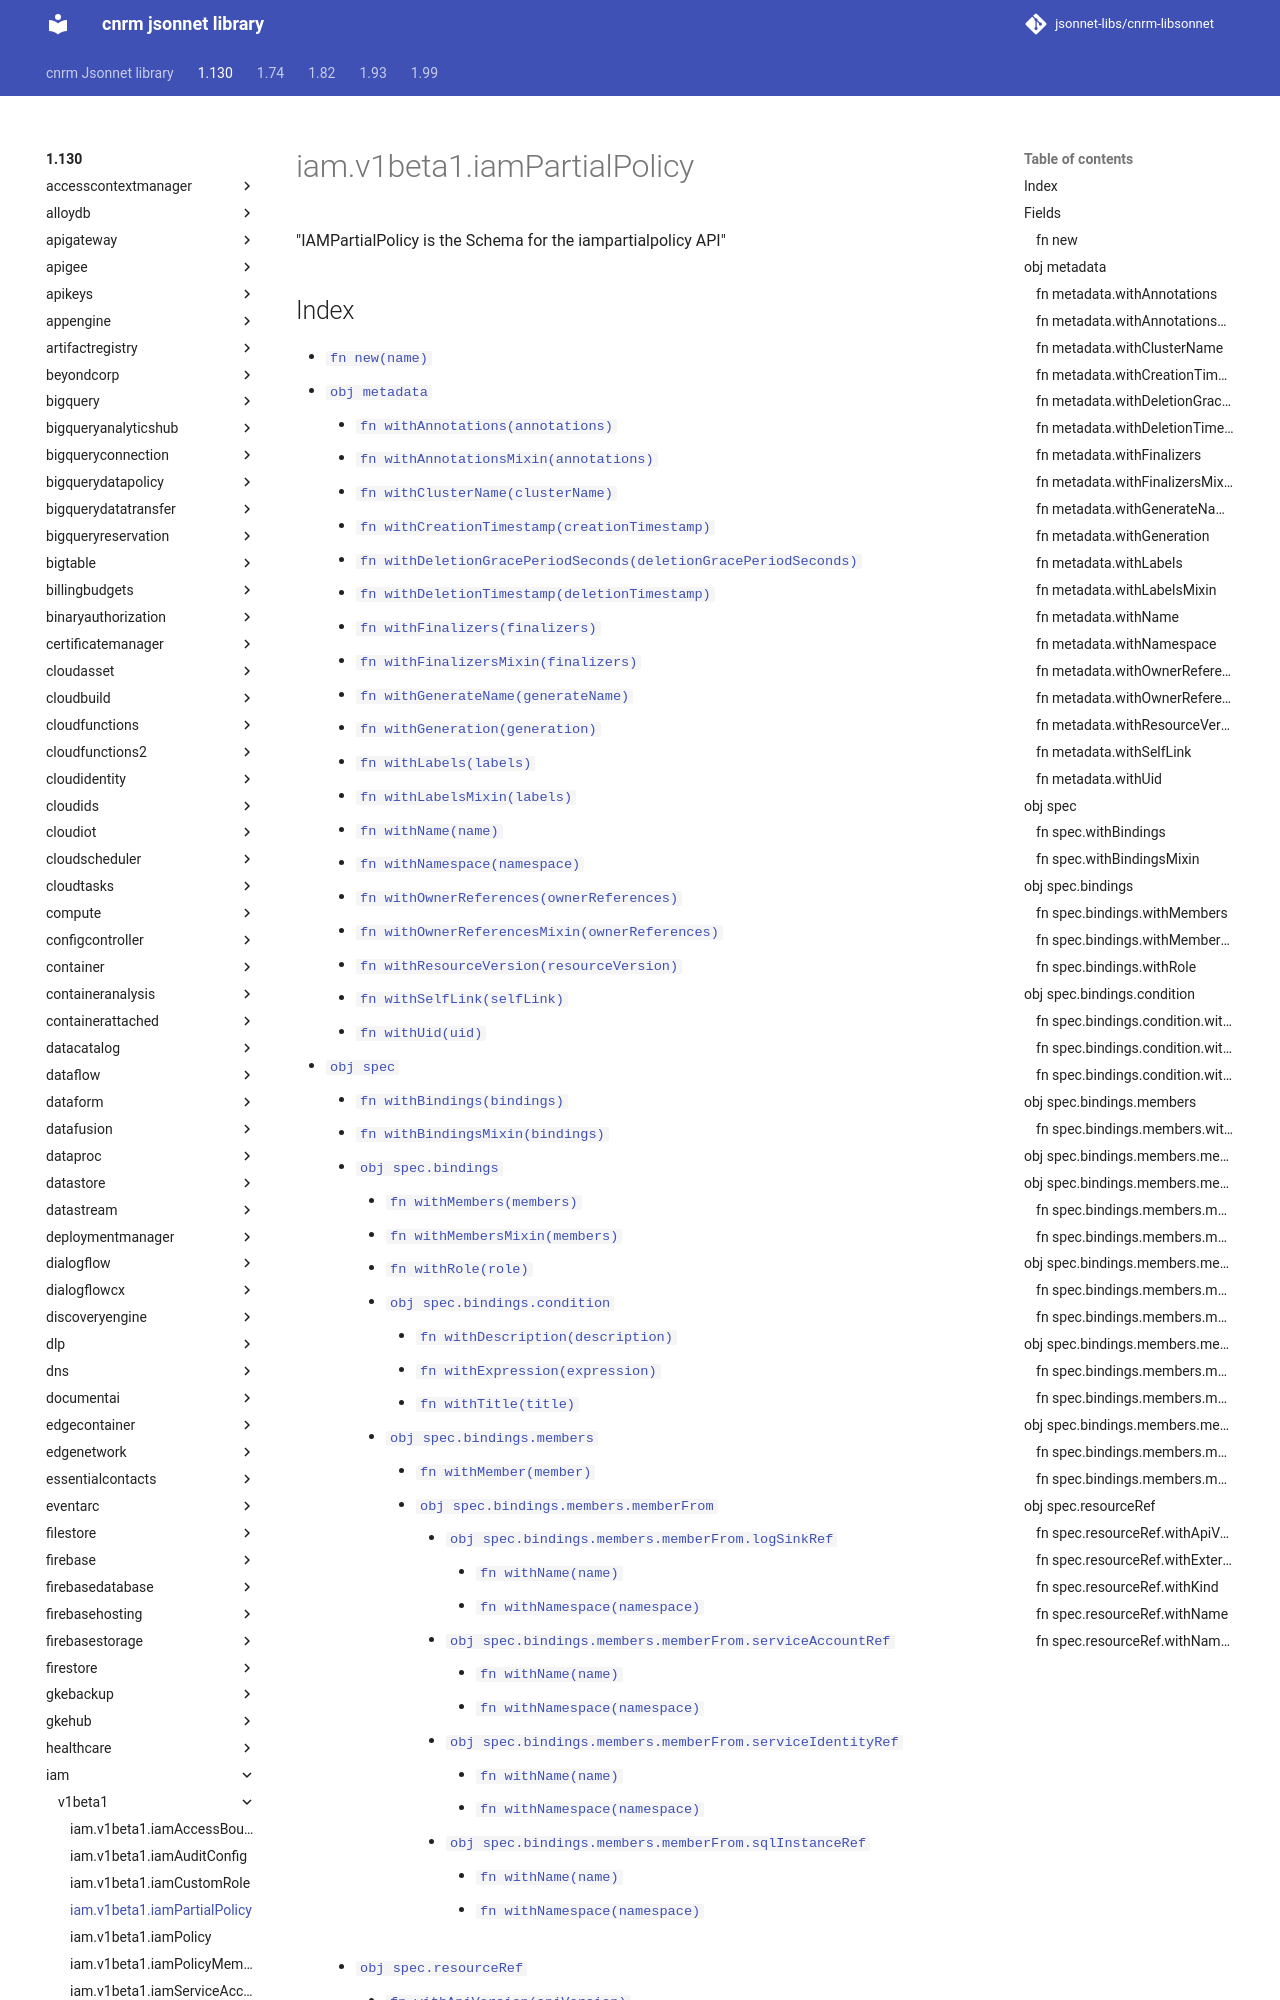

repository: jsonnet-libs/cnrm-libsonnet · page: 1.130/iam/v1beta1/iamPartialPolicy/index.html · generator: mkdocs

---
permalink: /1.130/iam/v1beta1/iamPartialPolicy/
---

# iam.v1beta1.iamPartialPolicy

"IAMPartialPolicy is the Schema for the iampartialpolicy API"

## Index

* [`fn new(name)`](#fn-new)
* [`obj metadata`](#obj-metadata)
  * [`fn withAnnotations(annotations)`](#fn-metadatawithannotations)
  * [`fn withAnnotationsMixin(annotations)`](#fn-metadatawithannotationsmixin)
  * [`fn withClusterName(clusterName)`](#fn-metadatawithclustername)
  * [`fn withCreationTimestamp(creationTimestamp)`](#fn-metadatawithcreationtimestamp)
  * [`fn withDeletionGracePeriodSeconds(deletionGracePeriodSeconds)`](#fn-metadatawithdeletiongraceperiodseconds)
  * [`fn withDeletionTimestamp(deletionTimestamp)`](#fn-metadatawithdeletiontimestamp)
  * [`fn withFinalizers(finalizers)`](#fn-metadatawithfinalizers)
  * [`fn withFinalizersMixin(finalizers)`](#fn-metadatawithfinalizersmixin)
  * [`fn withGenerateName(generateName)`](#fn-metadatawithgeneratename)
  * [`fn withGeneration(generation)`](#fn-metadatawithgeneration)
  * [`fn withLabels(labels)`](#fn-metadatawithlabels)
  * [`fn withLabelsMixin(labels)`](#fn-metadatawithlabelsmixin)
  * [`fn withName(name)`](#fn-metadatawithname)
  * [`fn withNamespace(namespace)`](#fn-metadatawithnamespace)
  * [`fn withOwnerReferences(ownerReferences)`](#fn-metadatawithownerreferences)
  * [`fn withOwnerReferencesMixin(ownerReferences)`](#fn-metadatawithownerreferencesmixin)
  * [`fn withResourceVersion(resourceVersion)`](#fn-metadatawithresourceversion)
  * [`fn withSelfLink(selfLink)`](#fn-metadatawithselflink)
  * [`fn withUid(uid)`](#fn-metadatawithuid)
* [`obj spec`](#obj-spec)
  * [`fn withBindings(bindings)`](#fn-specwithbindings)
  * [`fn withBindingsMixin(bindings)`](#fn-specwithbindingsmixin)
  * [`obj spec.bindings`](#obj-specbindings)
    * [`fn withMembers(members)`](#fn-specbindingswithmembers)
    * [`fn withMembersMixin(members)`](#fn-specbindingswithmembersmixin)
    * [`fn withRole(role)`](#fn-specbindingswithrole)
    * [`obj spec.bindings.condition`](#obj-specbindingscondition)
      * [`fn withDescription(description)`](#fn-specbindingsconditionwithdescription)
      * [`fn withExpression(expression)`](#fn-specbindingsconditionwithexpression)
      * [`fn withTitle(title)`](#fn-specbindingsconditionwithtitle)
    * [`obj spec.bindings.members`](#obj-specbindingsmembers)
      * [`fn withMember(member)`](#fn-specbindingsmemberswithmember)
      * [`obj spec.bindings.members.memberFrom`](#obj-specbindingsmembersmemberfrom)
        * [`obj spec.bindings.members.memberFrom.logSinkRef`](#obj-specbindingsmembersmemberfromlogsinkref)
          * [`fn withName(name)`](#fn-specbindingsmembersmemberfromlogsinkrefwithname)
          * [`fn withNamespace(namespace)`](#fn-specbindingsmembersmemberfromlogsinkrefwithnamespace)
        * [`obj spec.bindings.members.memberFrom.serviceAccountRef`](#obj-specbindingsmembersmemberfromserviceaccountref)
          * [`fn withName(name)`](#fn-specbindingsmembersmemberfromserviceaccountrefwithname)
          * [`fn withNamespace(na
